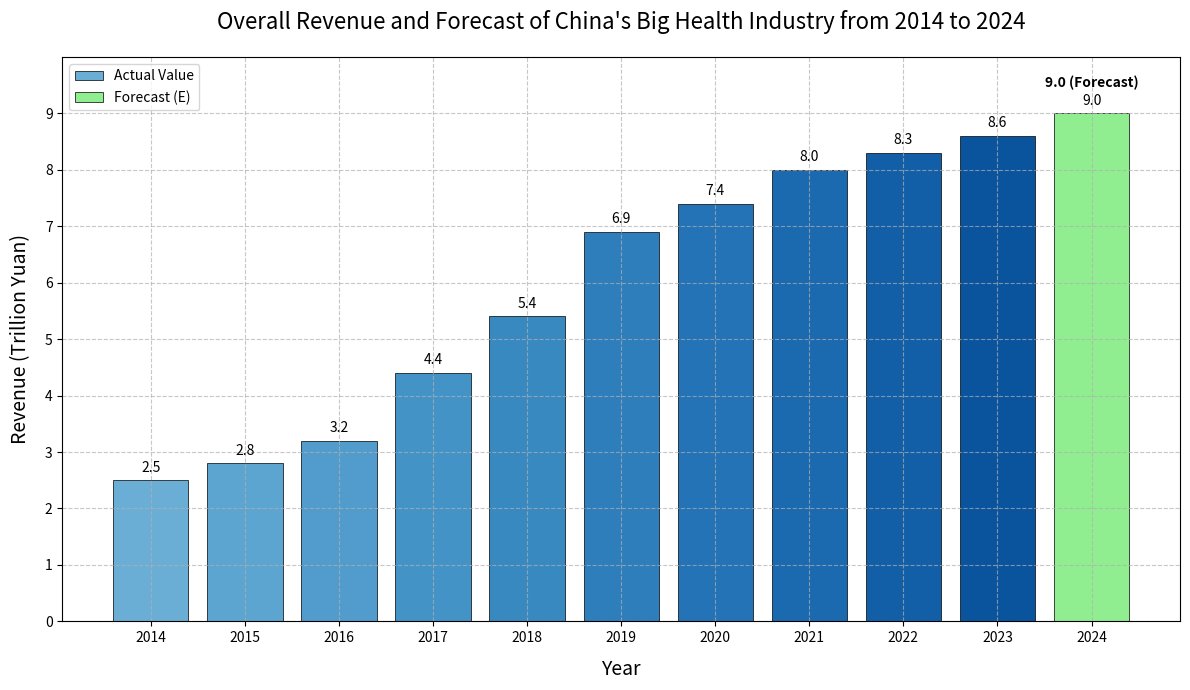

Generate this figure with matplotlib:
import matplotlib.pyplot as plt
import numpy as np

# Years
years = np.arange(2014, 2025)
# Revenue data (trillion yuan), the value for 2024 is the forecast (E)
revenues = [2.5, 2.8, 3.2, 4.4, 5.4, 6.9, 7.4, 8.0, 8.3, 8.6, 9.0]

# Create a canvas and sub - plot
fig, ax = plt.subplots(figsize=(12, 7))

# Set the grid style
plt.grid(True, linestyle='--', alpha=0.7)

# Create a bar chart with gradient colors
colors = plt.cm.Blues(np.linspace(0.5, 0.9, len(years)))
bars = ax.bar(years, revenues, color=colors, edgecolor='black', linewidth=0.5)

# Set the title and axis labels
ax.set_title('Overall Revenue and Forecast of China\'s Big Health Industry from 2014 to 2024', fontsize=16, pad=20)
ax.set_xlabel('Year', fontsize=14, labelpad=10)
ax.set_ylabel('Revenue (Trillion Yuan)', fontsize=14, labelpad=10)

# Set the x - axis and y - axis ticks
ax.set_xticks(years)
ax.set_yticks(np.arange(0, 10, 1))

# Add numerical labels to each bar
for bar, revenue in zip(bars, revenues):
    height = bar.get_height()
    ax.text(bar.get_x() + bar.get_width()/2., height + 0.1,
            f'{revenue}', ha='center', va='bottom', fontsize=10)

# Highlight the forecast value
prediction_bar = bars[-1]
prediction_bar.set_color('lightgreen')
prediction_bar.set_edgecolor('black')
ax.text(prediction_bar.get_x() + prediction_bar.get_width()/2., 
        prediction_bar.get_height() + 0.4,
        f'{revenues[-1]} (Forecast)', ha='center', va='bottom', fontsize=10, weight='bold')

# Add a legend
ax.legend([bars[0], prediction_bar], ['Actual Value', 'Forecast (E)'], loc='upper left')

# Set the y - axis range
plt.ylim(0, 10)

# Beautify the chart
plt.tight_layout()

# Display the chart
plt.show()
